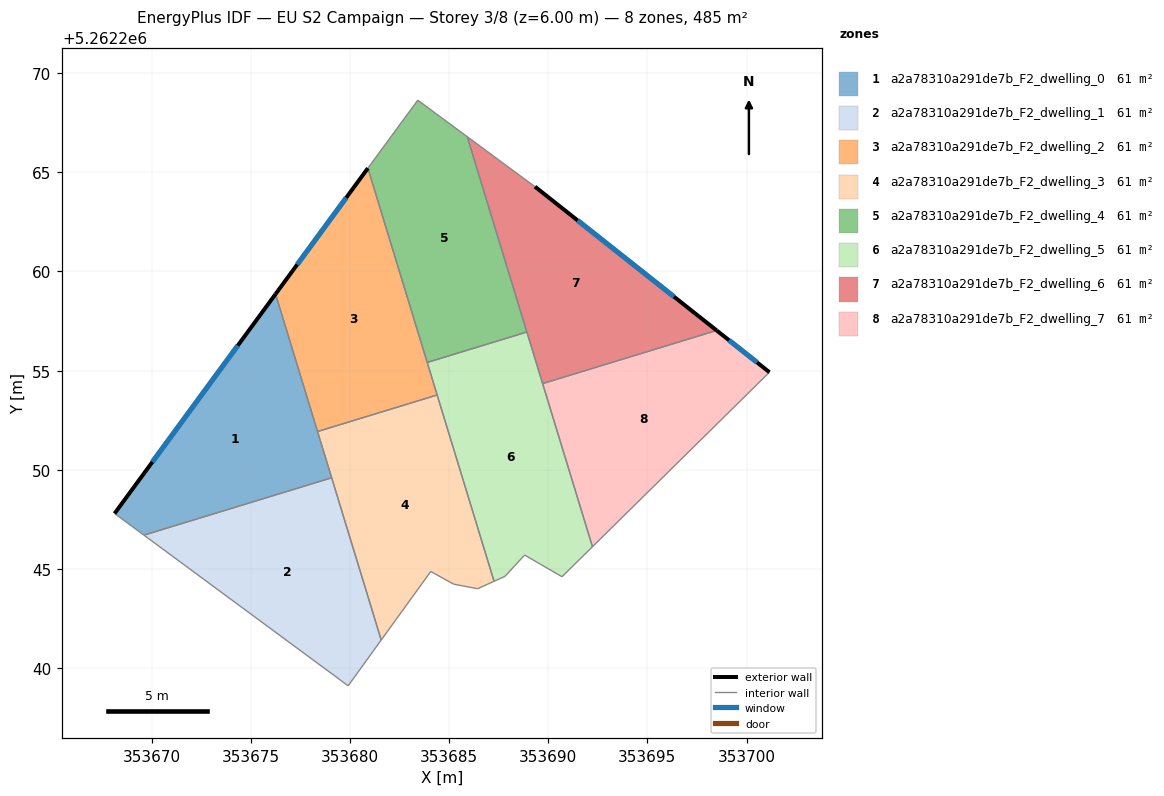
=== STOREY PLAN SPEC (per zone: floor XY polygon, exterior-wall plan segments, windows/doors) ===
zone 1: a2a78310a291de7b_F2_dwelling_0  (60.6 m²)
  floor: (353676.25, 5262258.86) (353679.08, 5262249.59) (353669.61, 5262246.70) (353668.13, 5262247.79)
  exterior wall: (353676.25, 5262258.86) – (353668.13, 5262247.79)  [13.7 m]
    window: (353674.34, 5262256.26) – (353670.04, 5262250.39)  [11.6 m²]
  interior walls: 4
zone 2: a2a78310a291de7b_F2_dwelling_1  (60.6 m²)
  floor: (353679.08, 5262249.59) (353681.58, 5262241.41) (353679.91, 5262239.10) (353669.61, 5262246.70)
  interior walls: 4
zone 3: a2a78310a291de7b_F2_dwelling_2  (60.6 m²)
  floor: (353680.91, 5262265.21) (353684.40, 5262253.77) (353678.36, 5262251.92) (353676.25, 5262258.86)
  exterior wall: (353680.91, 5262265.21) – (353676.25, 5262258.86)  [7.9 m]
    window: (353679.81, 5262263.72) – (353677.34, 5262260.35)  [6.6 m²]
  interior walls: 4
zone 4: a2a78310a291de7b_F2_dwelling_3  (60.6 m²)
  floor: (353684.40, 5262253.77) (353687.27, 5262244.37) (353686.44, 5262244.00) (353685.23, 5262244.23) (353684.08, 5262244.87) (353681.58, 5262241.41) (353678.36, 5262251.92)
  interior walls: 8
zone 5: a2a78310a291de7b_F2_dwelling_4  (60.6 m²)
  floor: (353685.91, 5262266.80) (353688.92, 5262256.94) (353683.90, 5262255.41) (353680.91, 5262265.21) (353683.42, 5262268.64)
  interior walls: 5
zone 6: a2a78310a291de7b_F2_dwelling_5  (60.6 m²)
  floor: (353688.92, 5262256.94) (353692.23, 5262246.12) (353690.70, 5262244.60) (353688.81, 5262245.69) (353687.82, 5262244.62) (353687.27, 5262244.37) (353683.90, 5262255.41)
  interior walls: 9
zone 7: a2a78310a291de7b_F2_dwelling_6  (60.6 m²)
  floor: (353689.33, 5262264.27) (353698.49, 5262257.02) (353689.72, 5262254.34) (353685.91, 5262266.80)
  exterior wall: (353698.49, 5262257.02) – (353689.33, 5262264.27)  [11.7 m]
    window: (353696.34, 5262258.72) – (353691.48, 5262262.57)  [9.9 m²]
  interior walls: 4
zone 8: a2a78310a291de7b_F2_dwelling_7  (60.6 m²)
  floor: (353701.16, 5262254.92) (353692.23, 5262246.12) (353689.72, 5262254.34) (353698.49, 5262257.02)
  exterior wall: (353701.16, 5262254.92) – (353698.49, 5262257.02)  [3.4 m]
    window: (353700.53, 5262255.41) – (353699.12, 5262256.53)  [2.9 m²]
  interior walls: 3

=== DERIVED (storey summary) ===
Building: EU S2 Campaign
Storey: 3 of 8  (floor level z = 6.00 m)
Storey gross floor area: 484.7 m²
Zones on this storey: 8
  - a2a78310a291de7b_F2_dwelling_0: floor 60.6 m²; exterior wall 13.7 m (41.2 m²); 1 window(s) 11.6 m²; WWR 28.1%
  - a2a78310a291de7b_F2_dwelling_1: floor 60.6 m²
  - a2a78310a291de7b_F2_dwelling_2: floor 60.6 m²; exterior wall 7.9 m (23.6 m²); 1 window(s) 6.6 m²; WWR 28.1%
  - a2a78310a291de7b_F2_dwelling_3: floor 60.6 m²
  - a2a78310a291de7b_F2_dwelling_4: floor 60.6 m²
  - a2a78310a291de7b_F2_dwelling_5: floor 60.6 m²
  - a2a78310a291de7b_F2_dwelling_6: floor 60.6 m²; exterior wall 11.7 m (35.1 m²); 1 window(s) 9.9 m²; WWR 28.1%
  - a2a78310a291de7b_F2_dwelling_7: floor 60.6 m²; exterior wall 3.4 m (10.2 m²); 1 window(s) 2.9 m²; WWR 28.1%
Zone adjacency (shared interzone walls):
  - a2a78310a291de7b_F2_dwelling_0 ↔ a2a78310a291de7b_F2_dwelling_1
  - a2a78310a291de7b_F2_dwelling_0 ↔ a2a78310a291de7b_F2_dwelling_2
  - a2a78310a291de7b_F2_dwelling_0 ↔ a2a78310a291de7b_F2_dwelling_3
  - a2a78310a291de7b_F2_dwelling_1 ↔ a2a78310a291de7b_F2_dwelling_3
  - a2a78310a291de7b_F2_dwelling_2 ↔ a2a78310a291de7b_F2_dwelling_3
  - a2a78310a291de7b_F2_dwelling_2 ↔ a2a78310a291de7b_F2_dwelling_4
  - a2a78310a291de7b_F2_dwelling_2 ↔ a2a78310a291de7b_F2_dwelling_5
  - a2a78310a291de7b_F2_dwelling_3 ↔ a2a78310a291de7b_F2_dwelling_5
  - a2a78310a291de7b_F2_dwelling_4 ↔ a2a78310a291de7b_F2_dwelling_5
  - a2a78310a291de7b_F2_dwelling_4 ↔ a2a78310a291de7b_F2_dwelling_6
  - a2a78310a291de7b_F2_dwelling_5 ↔ a2a78310a291de7b_F2_dwelling_6
  - a2a78310a291de7b_F2_dwelling_5 ↔ a2a78310a291de7b_F2_dwelling_7
  - a2a78310a291de7b_F2_dwelling_6 ↔ a2a78310a291de7b_F2_dwelling_7